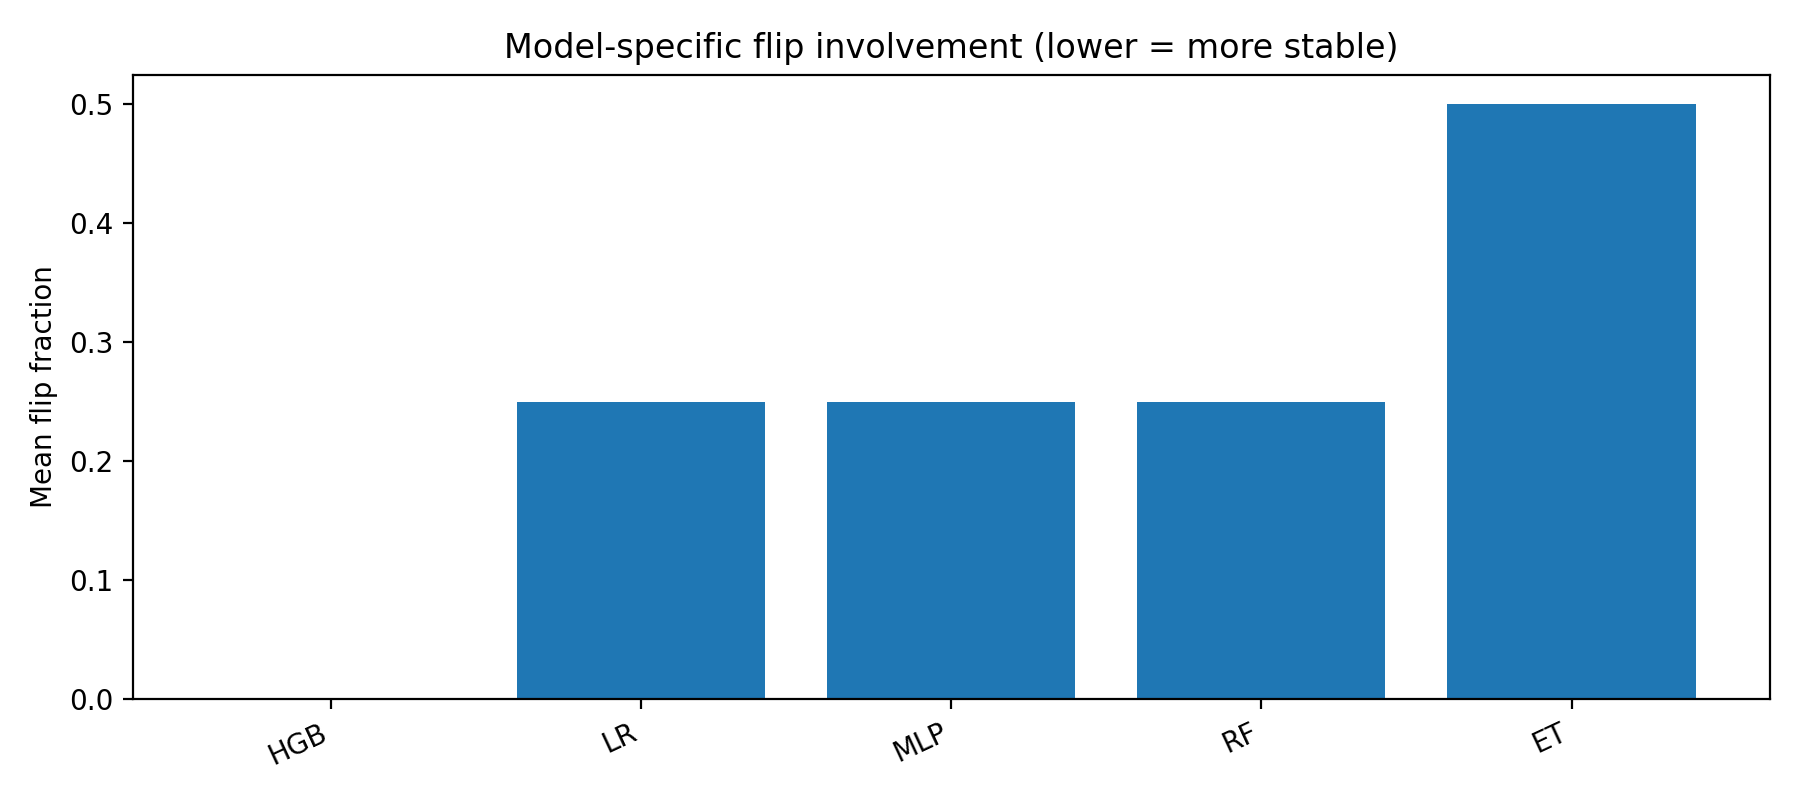

Data behind this chart, as committed beside it:
, mean_flip_fraction
HGB, 0.0
LR, 0.25
MLP, 0.25
RF, 0.25
ET, 0.5
